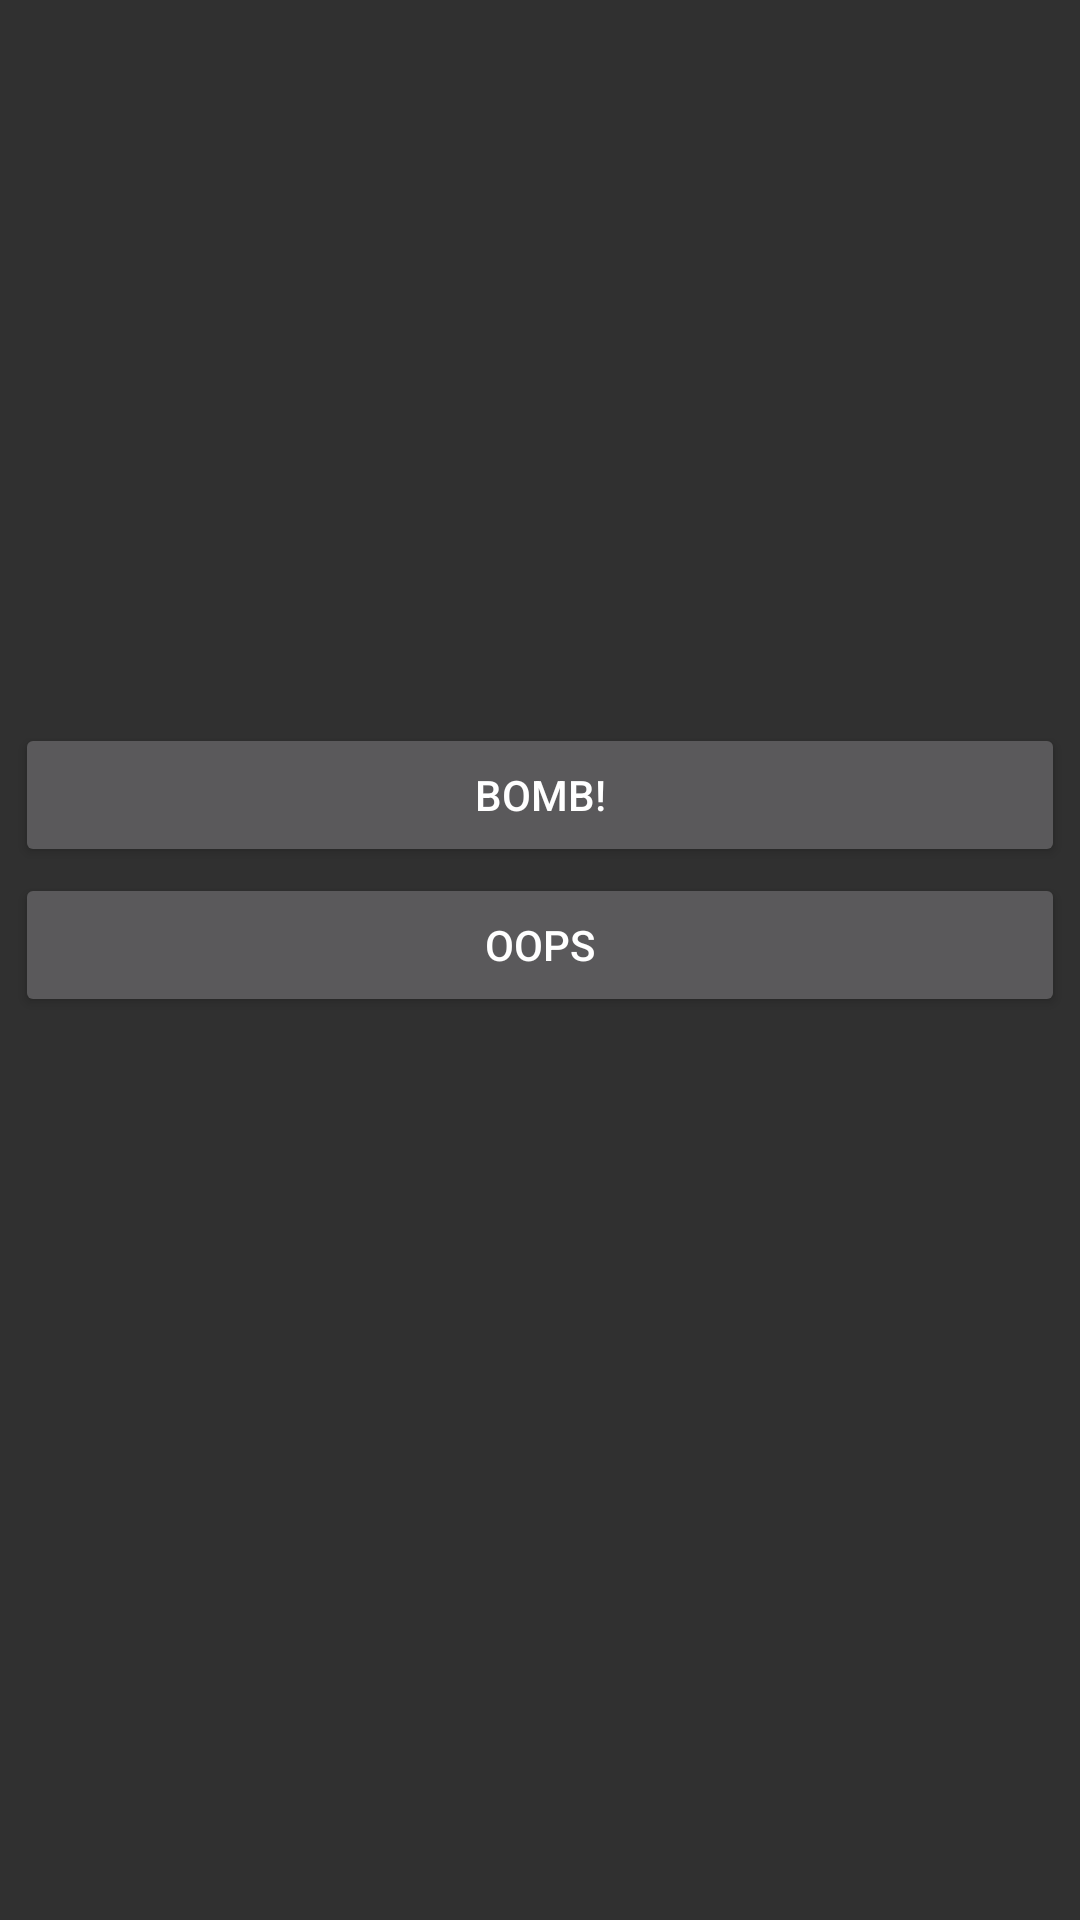

Produce the Android XML layout that renders to this screen, including the resource entries it uses.
<!-- AndroidManifest.xml: application theme AppTheme -->
<!-- res/layout/bomb_dialog.xml -->
<?xml version="1.0" encoding="utf-8"?>
<RelativeLayout xmlns:android="http://schemas.android.com/apk/res/android"
    xmlns:tools="http://schemas.android.com/tools"
    android:layout_width="fill_parent"
    android:layout_height="fill_parent" >

    <ImageView
        android:id="@+id/image"
        android:layout_width="wrap_content"
        android:layout_height="wrap_content"
        android:layout_marginRight="5dp" />

    <TextView
        android:id="@+id/text"
        android:layout_width="match_parent"
        android:layout_height="wrap_content"
        android:layout_below="@+id/image"
        android:layout_marginTop="113dp"
        android:layout_toEndOf="@+id/image"
        android:fontFamily="monospace"
        android:textAlignment="center"
        android:textAppearance="@android:style/TextAppearance.Material.Large"
        android:textSize="32dp"
        android:typeface="monospace"
        tools:text="This is example text." />/>

    <Button
        android:id="@+id/dialogButtonOK"
        android:layout_width="match_parent"
        android:layout_height="wrap_content"
        android:layout_marginRight="5dp"
        android:text="BOMB!"
        android:layout_alignBottom="@+id/button_cancel"
        android:layout_toEndOf="@+id/image"
        android:layout_marginBottom="50dp" />

    <Button
        android:id="@+id/button_cancel"
        android:layout_width="match_parent"
        android:layout_height="wrap_content"
        android:layout_marginRight="5dp"
        android:layout_marginTop="135dp"
        android:text="Oops"
        android:layout_below="@+id/text"
        android:layout_alignStart="@+id/dialogButtonOK" />

</RelativeLayout>
<!-- resources referenced by this layout -->
<resources>
  <style name="AppTheme" parent="Theme.AppCompat.NoActionBar">
          <item name="android:windowFullscreen">true</item>
          <item name="android:windowNoTitle">true</item>
      </style>
</resources>
